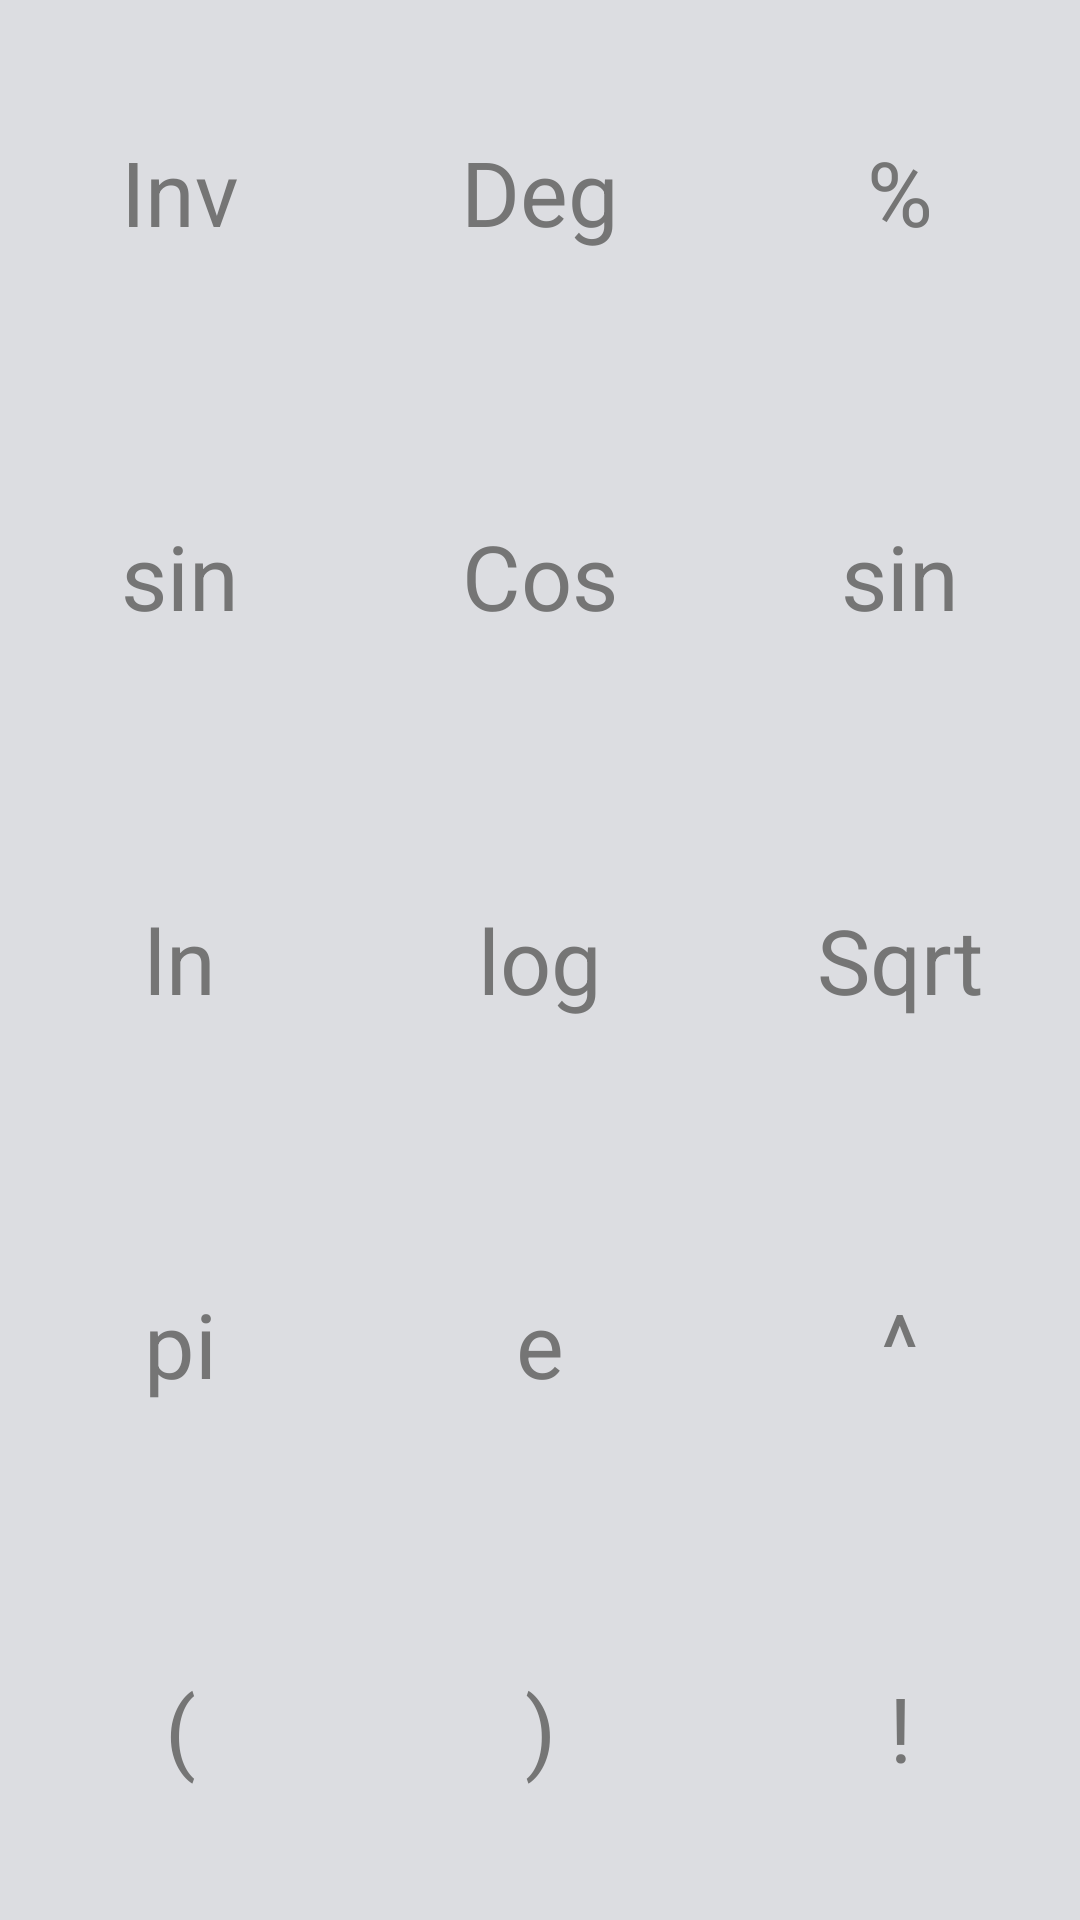

Write the Android layout XML for this screen, with the resource values it uses.
<!-- AndroidManifest.xml: application theme AppTheme -->
<!-- res/layout/fragment_two.xml -->
<?xml version="1.0" encoding="utf-8"?>
<LinearLayout xmlns:android="http://schemas.android.com/apk/res/android"
    android:layout_width="match_parent"
    android:layout_height="match_parent">

    <LinearLayout
        android:id="@+id/Additional_Operators"
        android:layout_width="match_parent"
        android:layout_height="match_parent"
        android:layout_alignParentBottom="true"
        android:orientation="horizontal"
        android:visibility="visible">

        <LinearLayout style="@style/LinearLayout">

            <Button
                android:id="@+id/Inverse"
                style="@style/OperatorButton"
                android:text="Inv" />

            <Button
                android:id="@+id/Sin"
                style="@style/OperatorButton"
                android:text="sin" />

            <Button
                android:id="@+id/ln"
                style="@style/OperatorButton"
                android:text="ln" />

            <Button
                android:id="@+id/pi"
                style="@style/OperatorButton"
                android:text="pi" />

            <Button
                style="@style/OperatorButton"
                android:text="(" />
        </LinearLayout>

        <LinearLayout style="@style/LinearLayout">

            <Button
                android:id="@+id/Deg"
                style="@style/OperatorButton"
                android:text="Deg" />

            <Button
                android:id="@+id/Cos"
                style="@style/OperatorButton"
                android:text="Cos" />

            <Button
                android:id="@+id/log"
                style="@style/OperatorButton"
                android:text="log" />

            <Button
                android:id="@+id/e"
                style="@style/OperatorButton"
                android:text="e" />

            <Button
                style="@style/OperatorButton"
                android:text=")" />
        </LinearLayout>

        <LinearLayout style="@style/LinearLayout">

            <Button
                style="@style/OperatorButton"
                android:text="%" />

            <Button
                android:id="@+id/tan"
                style="@style/OperatorButton"
                android:text="sin" />

            <Button
                android:id="@+id/Sqrt"
                style="@style/OperatorButton"
                android:text="Sqrt" />

            <Button
                android:id="@+id/Sq"
                style="@style/OperatorButton"
                android:text="^" />

            <Button
                android:id="@+id/Factorial"
                style="@style/OperatorButton"
                android:text="!" />
        </LinearLayout>
    </LinearLayout>


</LinearLayout>
<!-- resources referenced by this layout -->
<resources>
  <style name="LinearLayout" parent="Theme.AppCompat.Light.NoActionBar">
          <item name="android:layout_width">match_parent</item>
          <item name="android:layout_height">match_parent</item>
          <item name="android:orientation">vertical</item>
          <item name="android:layout_weight">1</item>
      </style>
  <style name="OperatorButton" parent="Theme.AppCompat.Light.NoActionBar">
          
          <item name="android:background">@color/operator</item>
          <item name="android:textColor">@color/secondary_text</item>
          <item name="android:layout_weight">1</item>
          <item name="android:padding">20dp</item>
          <item name="android:textSize">30sp</item>
          <item name="android:layout_width">match_parent</item>
          <item name="android:layout_height">match_parent</item>
      </style>
  <style name="AppTheme" parent="Theme.AppCompat.Light.NoActionBar">
          
          <item name="android:windowActivityTransitions">true</item>
          <item name="colorPrimary">@color/colorPrimary</item>
          <item name="colorPrimaryDark">@color/colorPrimaryDark</item>
          <item name="colorAccent">@color/white</item>
      </style>
  <color name="operator">#dcdde1</color>
  <color name="secondary_text">#757575</color>
  <color name="colorPrimary">#03A9F4</color>
  <color name="colorPrimaryDark">#0288D1</color>
  <color name="white">#f6f6f6</color>
</resources>
